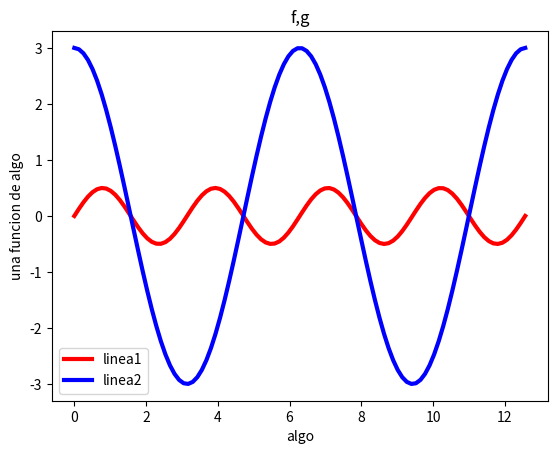

Source code (Python): (Note: this script raises an exception after producing the figure.)
#!/usr/bin/env python
# _*_ coding: utf-8 _*_
# [redacted]
import matplotlib.pyplot as plt
import numpy as np
import math
t=np.linspace(0,4*math.pi,100)
f=np.sin(t)*np.cos(t)
g=.5*np.cos(t)+2.5*np.cos(t)
plt.plot(t,f, linewidth=3,color='r',label='linea1')
plt.plot(t,g, linewidth=3,color='b',label='linea2')
plt.legend()
plt.title('f,g')
plt.xlabel('algo')
plt.ylabel('una funcion de algo')
plt.show()
plt.savefig('grafica.prig')
